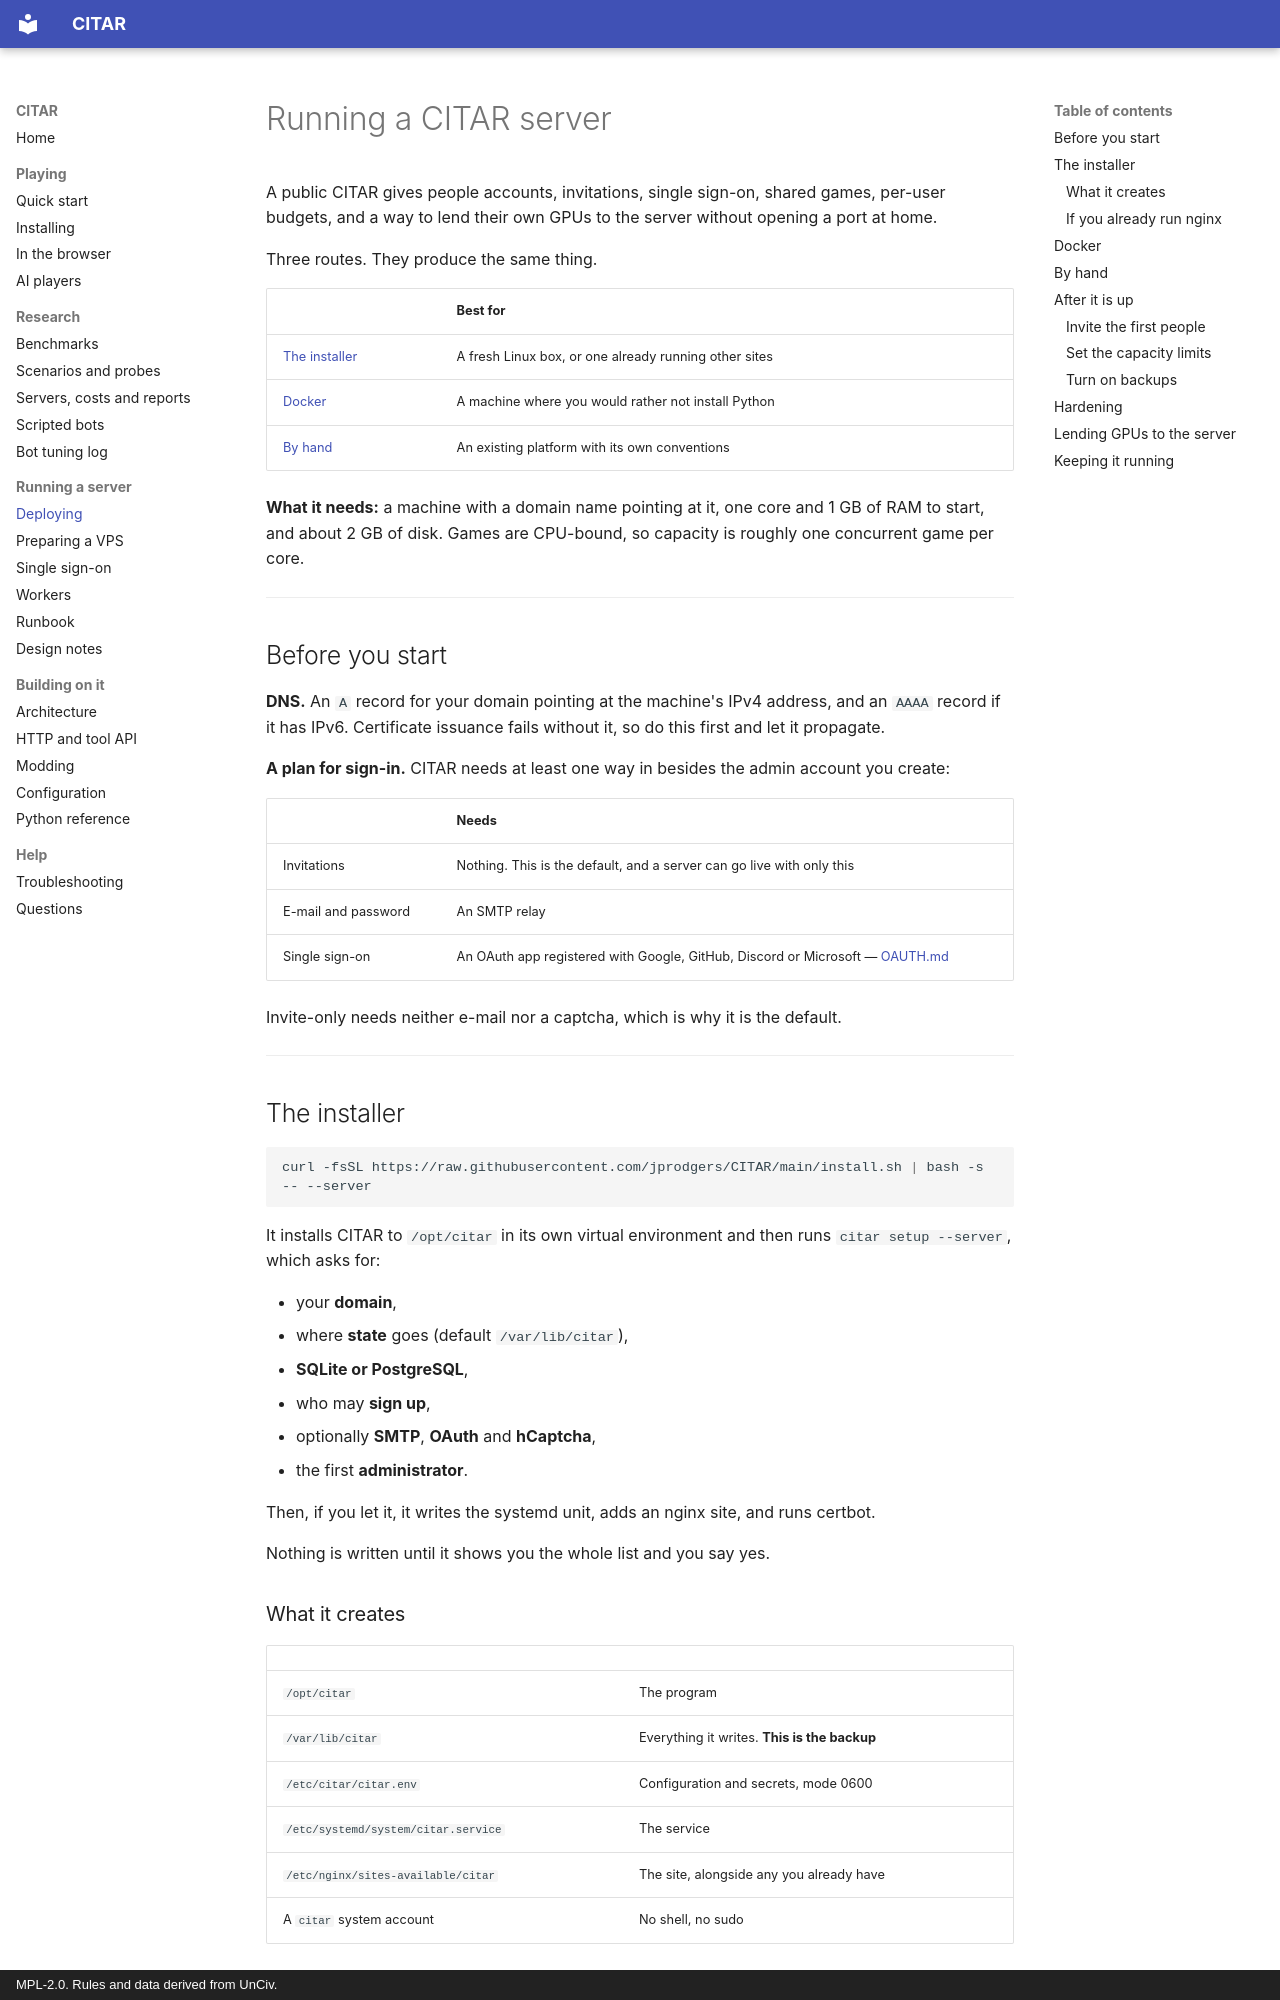

repository: jprodgers/CITAR · page: server/DEPLOY/index.html · generator: mkdocs · copyright: MPL-2.0. Rules and data derived from UnCiv.

# Running a CITAR server

A public CITAR gives people accounts, invitations, single sign-on, shared games, per-user budgets,
and a way to lend their own GPUs to the server without opening a port at home.

Three routes. They produce the same thing.

| | Best for |
|---|---|
| [The installer](#the-installer) | A fresh Linux box, or one already running other sites |
| [Docker](#docker) | A machine where you would rather not install Python |
| [By hand](#by-hand) | An existing platform with its own conventions |

**What it needs:** a machine with a domain name pointing at it, one core and 1 GB of RAM to start,
and about 2 GB of disk. Games are CPU-bound, so capacity is roughly one concurrent game per core.

---

## Before you start

**DNS.** An `A` record for your domain pointing at the machine's IPv4 address, and an `AAAA` record
if it has IPv6. Certificate issuance fails without it, so do this first and let it propagate.

**A plan for sign-in.** CITAR needs at least one way in besides the admin account you create:

| | Needs |
|---|---|
| Invitations | Nothing. This is the default, and a server can go live with only this |
| E-mail and password | An SMTP relay |
| Single sign-on | An OAuth app registered with Google, GitHub, Discord or Microsoft — [OAUTH.md](OAUTH.md) |

Invite-only needs neither e-mail nor a captcha, which is why it is the default.

---

## The installer

```bash
curl -fsSL https://raw.githubusercontent.com/jprodgers/CITAR/main/install.sh | bash -s -- --server
```

It installs CITAR to `/opt/citar` in its own virtual environment and then runs
`citar setup --server`, which asks for:

- your **domain**,
- where **state** goes (default `/var/lib/citar`),
- **SQLite or PostgreSQL**,
- who may **sign up**,
- optionally **SMTP**, **OAuth** and **hCaptcha**,
- the first **administrator**.

Then, if you let it, it writes the systemd unit, adds an nginx site, and runs certbot.

Nothing is written until it shows you the whole list and you say yes.

### What it creates

| | |
|---|---|
| `/opt/citar` | The program |
| `/var/lib/citar` | Everything it writes. **This is the backup** |
| `/etc/citar/citar.env` | Configuration and secrets, mode 0600 |
| `/etc/systemd/system/citar.service` | The service |
| `/etc/nginx/sites-available/citar` | The site, alongside any you already have |
| A `citar` system account | No shell, no sudo |
